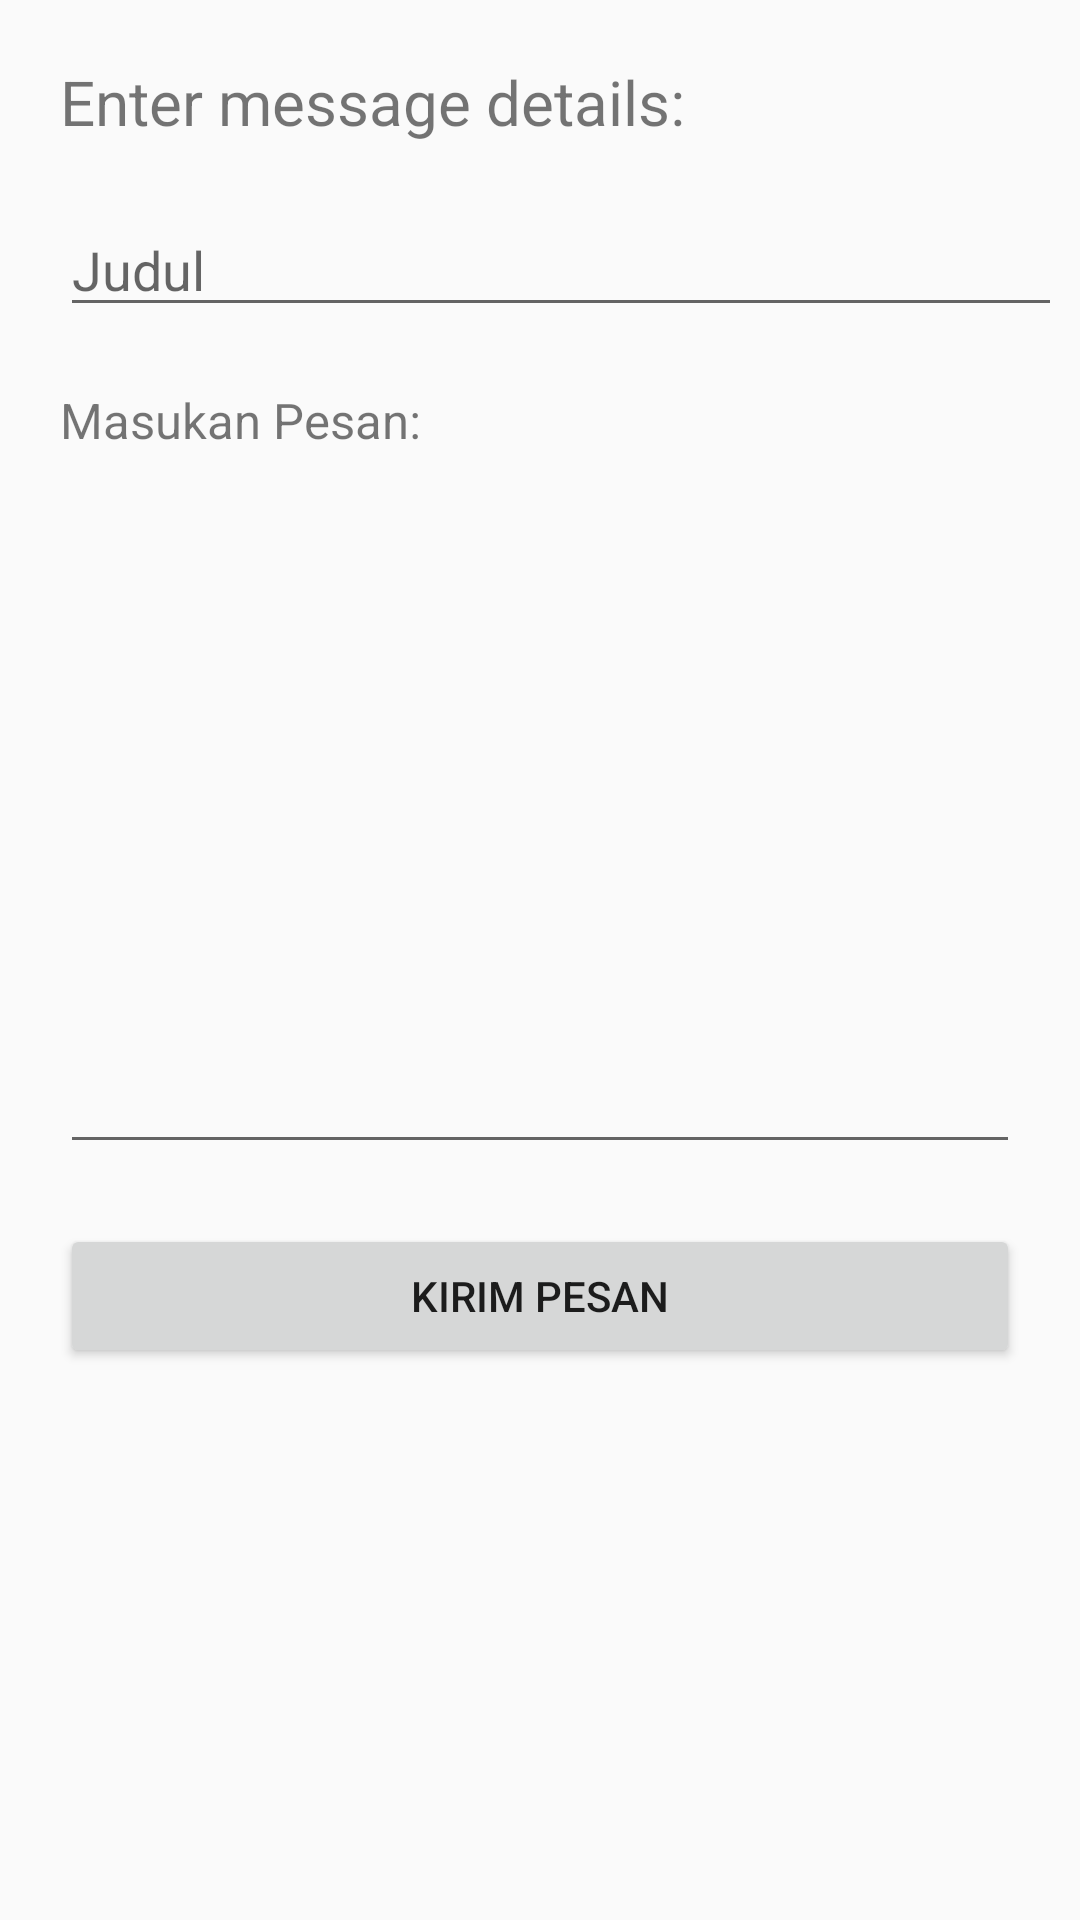

Produce the Android XML layout that renders to this screen, including the resource entries it uses.
<!-- AndroidManifest.xml: application theme AppTheme -->
<!-- res/layout/activity_melamar.xml -->
<?xml version="1.0" encoding="utf-8"?>
<android.support.constraint.ConstraintLayout
    xmlns:android="http://schemas.android.com/apk/res/android"
    xmlns:tools="http://schemas.android.com/tools"
    android:id="@+id/ScrollView01"
    android:layout_width="wrap_content"
    android:layout_height="wrap_content"
    android:scrollbars="vertical">

    <LinearLayout
        android:layout_width="fill_parent"
        android:layout_height="fill_parent"
        android:layout_margin="10dp"
        android:orientation="vertical"
        tools:layout_editor_absoluteX="0dp"
        tools:layout_editor_absoluteY="0dp">

        
        <TextView
            android:id="@+id/TextViewTitle"
            android:layout_width="wrap_content"
            android:layout_height="wrap_content"
            android:layout_margin="10dp"
            android:text="@string/judul_lamaran"
            android:textSize="10pt"></TextView>

        <EditText
            android:id="@+id/editjudul"
            android:layout_width="381dp"
            android:layout_height="wrap_content"
            android:layout_margin="10dp"
            android:hint="Judul"
            android:inputType="textPersonName"></EditText>

        <TextView
            android:id="@+id/hintPesan"
            android:layout_width="wrap_content"
            android:layout_height="wrap_content"
            android:layout_margin="10dp"
            android:text="Masukan Pesan:"
            android:textSize="8pt"></TextView>

        <EditText
            android:id="@+id/edit_pesan"
            android:layout_width="fill_parent"
            android:layout_height="217dp"
            android:layout_margin="10dp"
            android:inputType="textMultiLine"
            android:lines="5"></EditText>

        <Button
            android:id="@+id/kirim_pesan"
            android:layout_width="fill_parent"
            android:layout_height="wrap_content"
            android:layout_margin="10dp"
            android:text="Kirim Pesan"></Button>
    </LinearLayout>
</android.support.constraint.ConstraintLayout>
<!-- resources referenced by this layout -->
<resources>
  <string name="judul_lamaran">Enter message details:</string>
  <style name="AppTheme" parent="Theme.AppCompat.Light.DarkActionBar">
          
          <item name="colorPrimary">@color/colorPrimary</item>
          <item name="colorPrimaryDark">@color/colorPrimaryDark</item>
          <item name="colorAccent">@color/colorAccent</item>
          <item name="preferenceTheme">@style/PreferenceThemeOverlay</item>
      </style>
  <color name="colorPrimary">#3F51B5</color>
  <color name="colorPrimaryDark">#303F9F</color>
  <color name="colorAccent">#FF4081</color>
</resources>
